Dataset: DataSplit (GitHub, Zileyy/UAV-Spectrogram-Image-CNN-Detection). Classes: corner reflector, Mavic 2 Pro, Phantom 4 Pro.

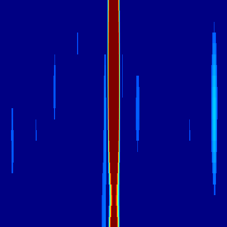
Label: Mavic 2 Pro

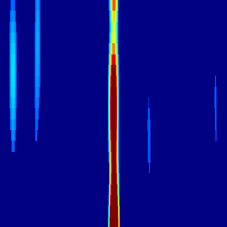
Label: Mavic 2 Pro

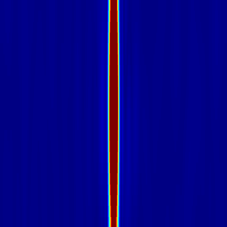
Label: corner reflector

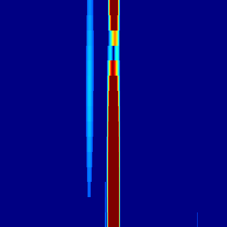
Label: Phantom 4 Pro

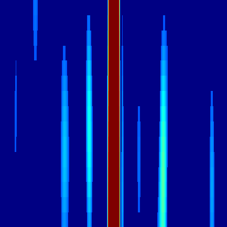
Label: Phantom 4 Pro

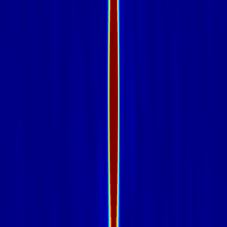
Label: corner reflector
